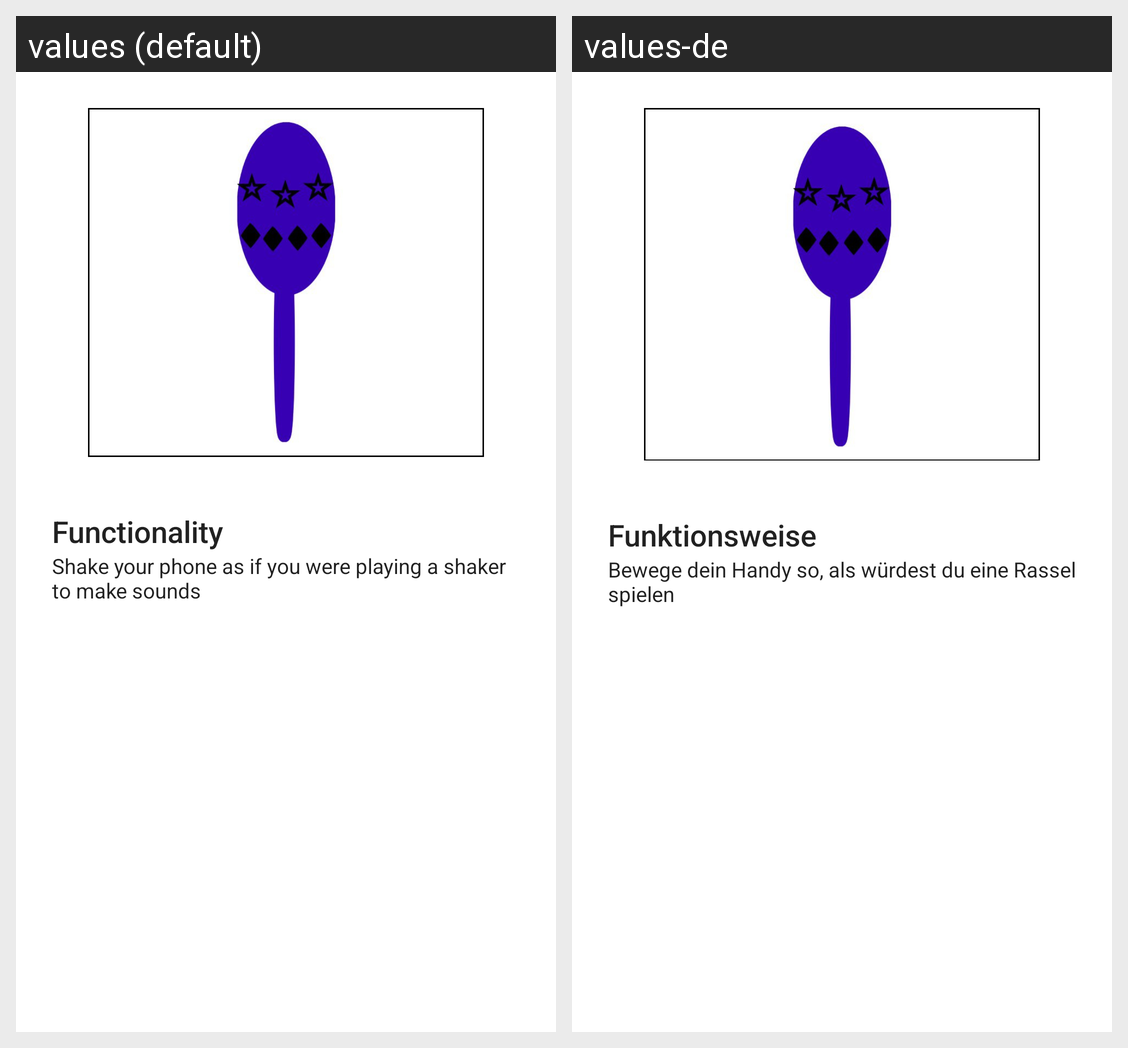

Strings drawn on this Android screen and how each of the app's shown locales translates them:
Android screen res/layout/on_boarding_shaker_fragment.xml rendered under 2 locales, left to right: values (default), values-de. Device: Nexus 5 (rendered at 1080×1920; each locale shown at half size, 540×960, under a caption strip naming it); theme Theme.JamTUgether.
Strings drawn on this screen, with the default value and each locale's value (text and hints the layout hard-codes, and strings that could not be matched under every locale, appear in the picture but are not listed):

shaker_functionality_title
  values: Functionality
  values-de: Funktionsweise

shaker_functionality_text
  values: Shake your phone as if you were playing a shaker to make sounds
  values-de: Bewege dein Handy so, als würdest du eine Rassel spielen
